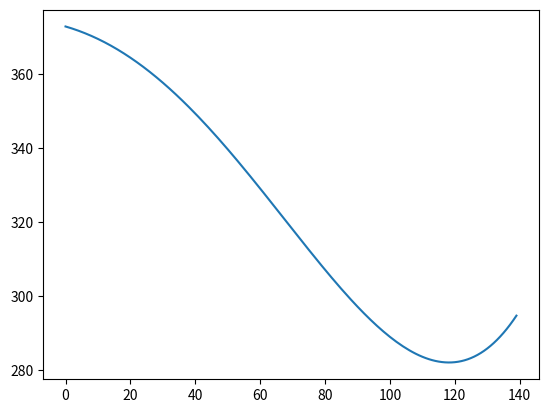

Reproduce this figure in Python.
import matplotlib.pyplot as plt
import numpy as np

def ML(cst,r,s,t,u,angs):
  wRU, wFE, eFE, sFE = angs
  l = cst + r[1] * wRU**2 + r[0] * wRU**1 + \
  s[3] * wFE**4 + s[2] * wFE**3 + s[1] * wFE**2 + s[0] * wFE + \
  t[5] * eFE**6 + t[4] * eFE**5 + t[3] * eFE**4 + t[2] * eFE**3 + t[1] * eFE**2 + t[0] * eFE + \
  u[0] * sFE;
  return l

def BB(angs):
  print("Biceps Brachii")
  cst = 378.06
  r = [0, 0]
  s = [0, 0, 0, 0]
  t = [-25.587e-2, -7.9101e-3, -3.1498e-5, 5.2156e-7, 0, 0]
  u = [-5.0981e-1]
  return ML(cst,r,s,t,u,angs)

def TB(angs):
  print("Triceps Brachii")
  cst = 260.05
  r = [0, 0]
  s = [0, 0, 0, 0]
  t = [40.644e-2, 5.2856e-3, -22.491e-5, 33.321e-7, -2.3174e-8, 6.1385e-11]
  u = [-4.4331e-1]
  return ML(cst,r,s,t,u,angs)


def muscle_len(name, angs):
  switcher = {
  'BB': BB,
  'TB': TB,
  }
  func = switcher.get(name, lambda:"nothing")
  return func(angs)

if __name__ == '__main__':
  biceps_len = []
  for a in range(0,140):
    angs = [0,0,a,10]
    biceps_len.append(muscle_len('BB',angs))
  plt.plot(biceps_len)
  plt.show()